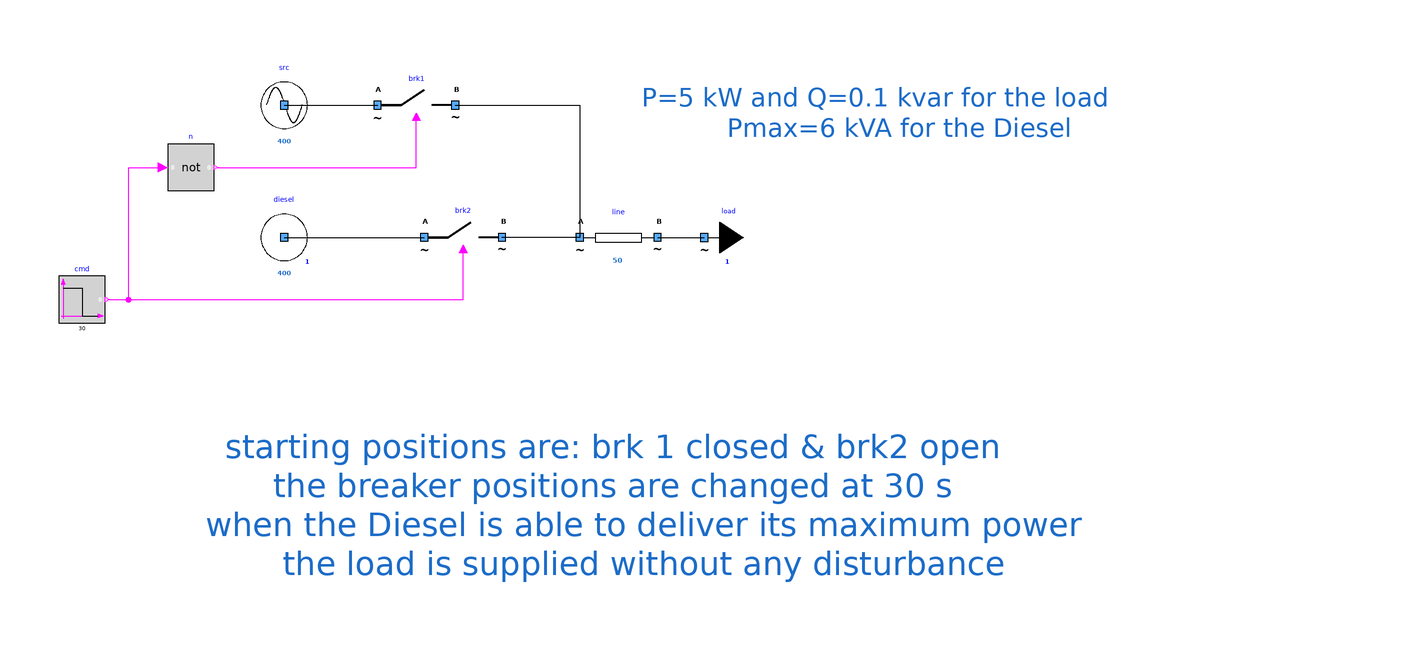

Above is the diagram view of the following Modelica model: its components placed by their Placement annotations and its connect equations drawn as lines.

model OneDieselRescuingOneLoad
        extends Icons.myExample;
        PowerSysPro.Components.myEmergencySource diesel(Smax = 6000, UNom = 400, rampTime = 30) annotation (
          Placement(visible = true, transformation(origin = {-90, 28}, extent = {{-10, -10}, {10, 10}}, rotation = 0)));
        PowerSysPro.Components.myLoad load(UNom = 400, P = 5000, Q = 100) annotation (
          Placement(visible = true, transformation(origin = {18, 28}, extent = {{-10, -10}, {10, 10}}, rotation = 0)));
        PowerSysPro.Components.myLine line(UNom = 400, Imax = 50, R = 0.5) annotation (
          Placement(visible = true, transformation(origin = {-4, 28}, extent = {{-10, -10}, {10, 10}}, rotation = 0)));
        PowerSysPro.Components.mySource src(UNom = 400) annotation (
          Placement(visible = true, transformation(origin = {-90, 62}, extent = {{-10, -10}, {10, 10}}, rotation = 0)));
        PowerSysPro.Components.myBreaker brk1(BrkOpen(start = true), UNom = 400) annotation (
          Placement(visible = true, transformation(extent = {{-66, 52}, {-46, 72}}, rotation = 0)));
        Modelica.Blocks.Logical.Not n annotation (
          Placement(visible = true, transformation(origin = {-114, 46}, extent = {{-6, -6}, {6, 6}}, rotation = 0)));
        PowerSysPro.Components.myBreaker brk2(BrkOpen(start = true), UNom = 400) annotation (
          Placement(visible = true, transformation(extent = {{-54, 18}, {-34, 38}}, rotation = 0)));
        Modelica.Blocks.Sources.BooleanStep cmd(startTime = 30, startValue = true) annotation (
          Placement(visible = true, transformation(origin = {-142, 12}, extent = {{-6, -6}, {6, 6}}, rotation = 0)));
      equation
        connect(line.terminalB, load.terminal) annotation (
          Line(points = {{6, 28}, {18, 28}, {18, 27.97}, {17.99, 27.97}}));
        connect(src.terminal, brk1.terminalA) annotation (
          Line(points = {{-90, 62}, {-66, 62}}));
        connect(brk1.terminalB, line.terminalA) annotation (
          Line(points = {{-46, 62}, {-14, 62}, {-14, 28}}));
        connect(diesel.terminal, brk2.terminalA) annotation (
          Line(points = {{-90, 28}, {-54, 28}}));
        connect(line.terminalA, brk2.terminalB) annotation (
          Line(points = {{-14, 28}, {-34, 28}}));
        connect(n.y, brk1.BrkOpen) annotation (
          Line(points = {{-107.4, 46}, {-56, 46}, {-56, 59}}, color = {255, 0, 255}));
        connect(cmd.y, brk2.BrkOpen) annotation (
          Line(points = {{-135.4, 12}, {-44, 12}, {-44, 25}}, color = {255, 0, 255}));
        connect(cmd.y, n.u) annotation (
          Line(points = {{-135.4, 12}, {-130, 12}, {-130, 46}, {-121.2, 46}}, color = {255, 0, 255}));
        annotation (
          Diagram(graphics={  Text(origin = {-44, 5}, lineColor = {28, 108, 200}, extent = {{-20, 69}, {232, 41}}, textString = "P=5 kW and Q=0.1 kvar for the load
      Pmax=6 kVA for the Diesel", fontSize = 12), Text(origin={-15.3199,3.79981},
                                                                            lineColor={28,108,
                    200},                                                                               extent={{-112.68,
                    -23.7998},{132.32,-65.7994}},
                textString="starting positions are: brk 1 closed & brk2 open
the breaker positions are changed at 30 s
      when the Diesel is able to deliver its maximum power
      the load is supplied without any disturbance")}, coordinateSystem(initialScale = 0.1)),
          experiment(StopTime = 60, __Dymola_Algorithm = "Dassl"));
      end OneDieselRescuingOneLoad;